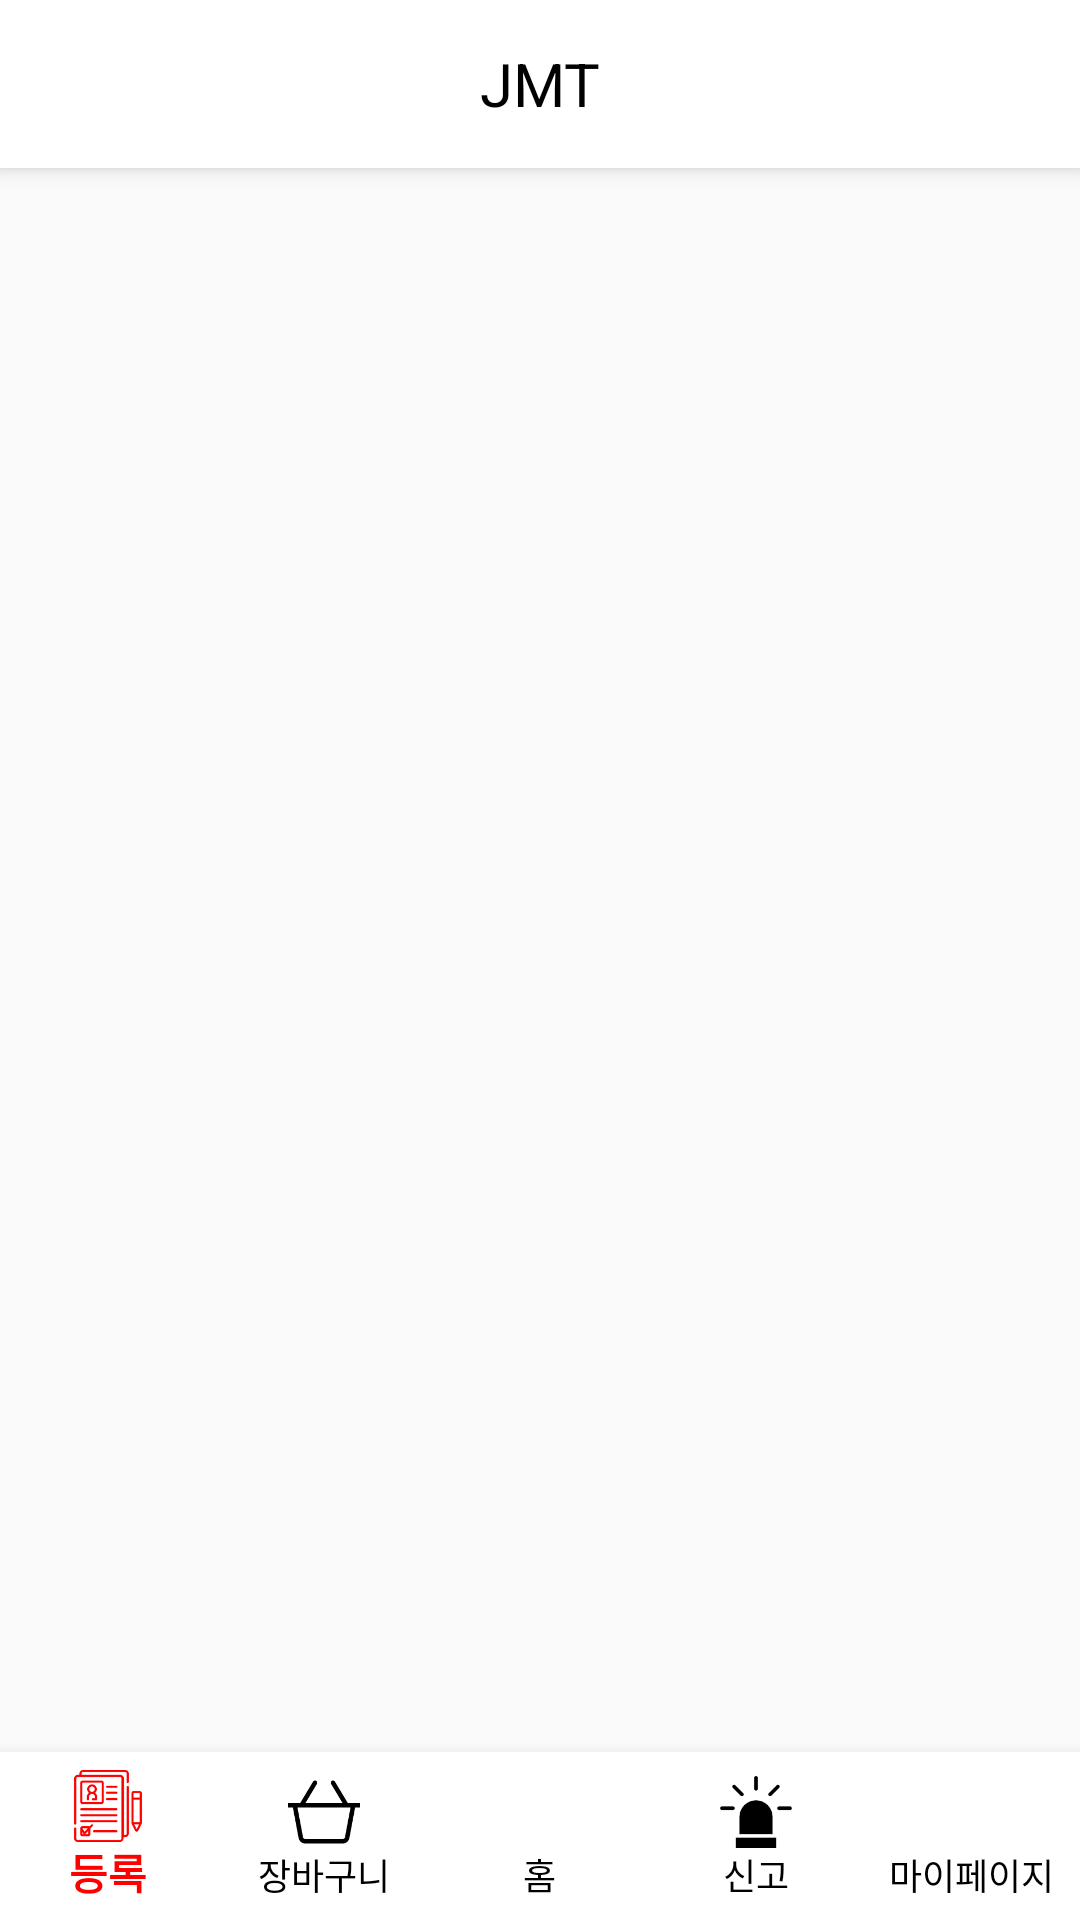

Write the Android layout XML for this screen, with the resource values it uses.
<!-- AndroidManifest.xml: application theme AppTheme -->
<!-- res/layout/main.xml -->
<?xml version="1.0" encoding="utf-8"?>
<androidx.coordinatorlayout.widget.CoordinatorLayout xmlns:android="http://schemas.android.com/apk/res/android"
    xmlns:tools="http://schemas.android.com/tools"
    android:layout_width="match_parent"
    android:layout_height="match_parent"
    xmlns:app="http://schemas.android.com/apk/res-auto"
    android:orientation="vertical"
    tools:context=".Main">






    <FrameLayout
    android:id="@+id/main_layout"
    android:layout_width="match_parent"
    android:layout_height="wrap_content"
    app:layout_behavior="@string/appbar_scrolling_view_behavior"/>
    <com.google.android.material.appbar.AppBarLayout
        android:id="@+id/appbar"
        android:layout_width="match_parent"
        android:layout_height="wrap_content">

    <androidx.appcompat.widget.Toolbar
        android:id="@+id/toolbar"
        android:layout_width="match_parent"
        android:layout_height="wrap_content"
        app:layout_scrollFlags="scroll|enterAlways">
        <TextView
            android:layout_width="wrap_content"
            android:layout_height="wrap_content"
            android:layout_gravity="center"
            android:textSize="20dp"
            android:textColor="#000000"
            android:textStyle="normal"
            android:text="JMT"
            android:id="@+id/main_text"/>

    </androidx.appcompat.widget.Toolbar>
    </com.google.android.material.appbar.AppBarLayout>

        <com.google.android.material.bottomnavigation.BottomNavigationView
                android:id="@+id/bottomNavigationView"
                android:layout_marginEnd="0dp"
                android:layout_marginStart="0dp"
                android:layout_gravity="bottom"
                android:background="#FFFFFF"
                app:menu="@menu/bottom_navigateion_menu"
                app:labelVisibilityMode="labeled"
                app:itemTextColor="@drawable/bottom_icon_color"
                app:itemIconTint="@drawable/bottom_icon_color"
                android:layout_width="match_parent"
                android:layout_height="wrap_content"
                android:layout_alignParentBottom="true"
                app:layout_behavior="com.google.android.material.behavior.HideBottomViewOnScrollBehavior">


        </com.google.android.material.bottomnavigation.BottomNavigationView>







</androidx.coordinatorlayout.widget.CoordinatorLayout>
<!-- resources referenced by this layout -->
<resources>
  <!-- drawable bottom_icon_color (drawable) -->
  <?xml version="1.0" encoding="utf-8"?>
  <selector xmlns:android="http://schemas.android.com/apk/res/android">
      <item android:state_checked="true" android:color="#FF0000" />
      <item android:color="#000000"  />
  </selector>
  <string name="appbar_scrolling_view_behavior" translatable="false">
          com.google.android.material.appbar.AppBarLayout$ScrollingViewBehavior
      </string>
  <style name="AppTheme" parent="Theme.AppCompat.Light.NoActionBar">
          
          <item name="colorPrimary">#FFFFFF</item>
          <item name="colorPrimaryDark">@color/cardview_dark_background</item>
          <item name="titleTextColor">#4682B4</item>
      </style>
</resources>
